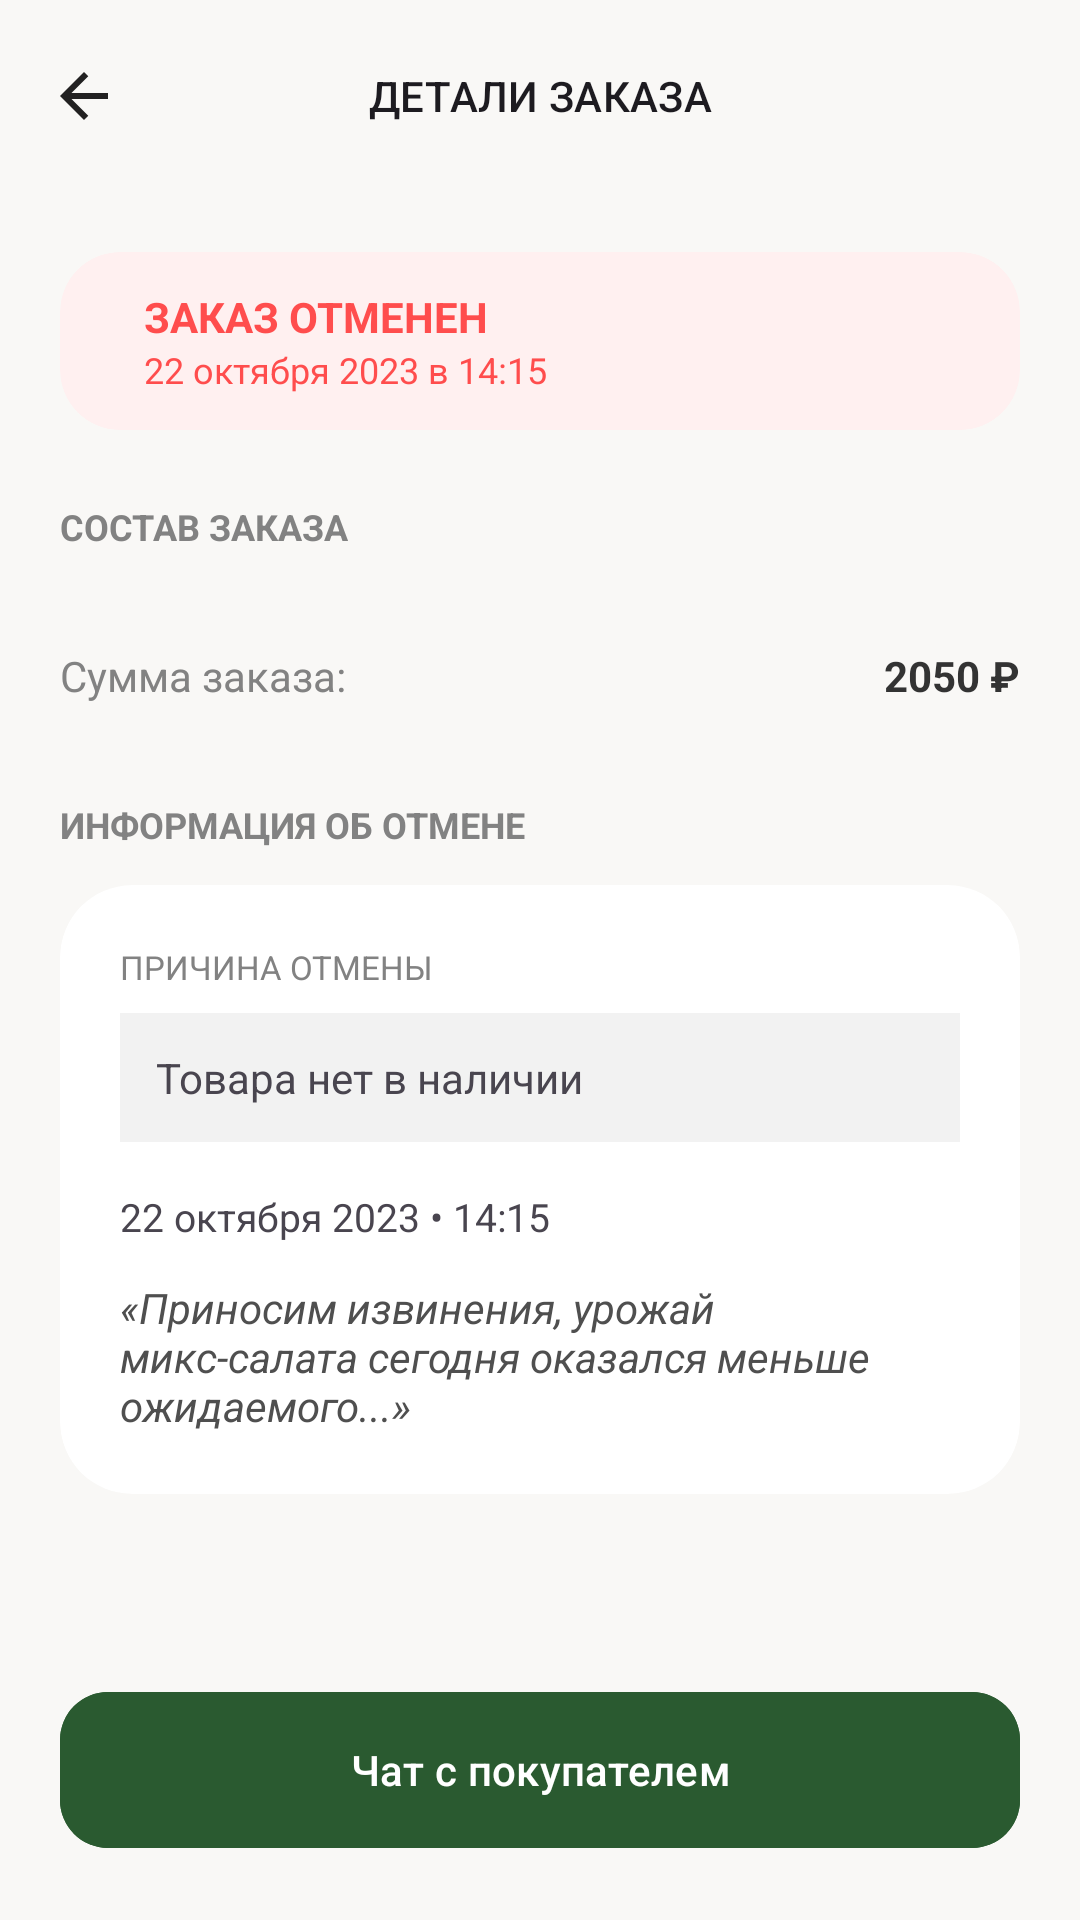

This screen was rendered from an Android layout file. Write that file and the resources it references.
<!-- AndroidManifest.xml: application theme Theme.Farmer -->
<!-- res/layout/fragment_detail_order_farmer.xml -->
<?xml version="1.0" encoding="utf-8"?>
<androidx.constraintlayout.widget.ConstraintLayout xmlns:android="http://schemas.android.com/apk/res/android"
    xmlns:app="http://schemas.android.com/apk/res-auto"
    xmlns:tools="http://schemas.android.com/tools"
    android:layout_width="match_parent"
    android:layout_height="match_parent"
    android:background="#f9f8f6"
    tools:context=".farmer.DetailOrderFarmerFragment">


    <com.google.android.material.appbar.MaterialToolbar
        android:id="@+id/toolbar"
        android:layout_width="match_parent"
        android:layout_height="?attr/actionBarSize"
        android:background="#f9f8f6"
        app:layout_constraintTop_toTopOf="parent"
        app:navigationIcon="@drawable/ic_back"
        app:title="ДЕТАЛИ ЗАКАЗА"
        app:titleCentered="true"
        app:titleTextAppearance="@style/TextAppearance.Material3.TitleSmall" />

    <androidx.core.widget.NestedScrollView
        android:layout_width="match_parent"
        android:layout_height="0dp"
        android:fillViewport="true"
        app:layout_constraintEnd_toEndOf="parent"
        app:layout_constraintStart_toStartOf="parent"
        app:layout_constraintTop_toBottomOf="@id/toolbar">

        <LinearLayout
            android:layout_width="match_parent"
            android:layout_height="wrap_content"
            android:orientation="vertical"
            android:padding="20dp">

            <com.google.android.material.card.MaterialCardView
                android:id="@+id/cardStatus"
                android:layout_width="match_parent"
                android:layout_height="wrap_content"
                app:cardBackgroundColor="#FFF0F0"
                app:cardCornerRadius="20dp"
                app:strokeWidth="0dp">

                <LinearLayout
                    android:layout_width="wrap_content"
                    android:layout_height="wrap_content"
                    android:layout_marginStart="16dp"
                    android:orientation="vertical"
                    android:padding="12dp">

                    <TextView
                        android:id="@+id/tvStatusTitle"
                        android:layout_width="wrap_content"
                        android:layout_height="wrap_content"
                        android:text="ЗАКАЗ ОТМЕНЕН"
                        android:textColor="#FF4D4D"
                        android:textStyle="bold" />

                    <TextView
                        android:id="@+id/tvStatusDate"
                        android:layout_width="wrap_content"
                        android:layout_height="wrap_content"
                        android:text="22 октября 2023 в 14:15"
                        android:textColor="#FF4D4D"
                        android:textSize="12sp" />
                </LinearLayout>

            </com.google.android.material.card.MaterialCardView>

            <TextView
                android:layout_width="wrap_content"
                android:layout_height="wrap_content"
                android:layout_marginTop="24dp"
                android:text="СОСТАВ ЗАКАЗА"
                android:textColor="#828282"
                android:textSize="12sp"
                android:textStyle="bold" />

            <androidx.recyclerview.widget.RecyclerView
                android:id="@+id/rvProducts"
                android:layout_width="match_parent"
                android:layout_height="wrap_content"
                app:layoutManager="androidx.recyclerview.widget.LinearLayoutManager"
                android:layout_marginTop="12dp"
                android:nestedScrollingEnabled="false" />

            <RelativeLayout
                android:layout_width="match_parent"
                android:layout_height="wrap_content"
                android:layout_marginTop="20dp"
                android:layout_marginBottom="8dp">

                <TextView
                    android:layout_width="wrap_content"
                    android:layout_height="wrap_content"
                    android:text="Сумма заказа:"
                    android:textColor="#828282" />

                <TextView
                    android:id="@+id/tvTotalAmount"
                    android:layout_width="wrap_content"
                    android:layout_height="wrap_content"
                    android:layout_alignParentEnd="true"
                    android:text="2050 ₽"
                    android:textColor="#333333"
                    android:textStyle="bold" />
            </RelativeLayout>

            <LinearLayout
                android:id="@+id/layoutCancellationDetails"
                android:layout_width="match_parent"
                android:layout_height="wrap_content"
                android:orientation="vertical"
                android:visibility="visible">

                <TextView
                    android:layout_width="wrap_content"
                    android:layout_height="wrap_content"
                    android:layout_marginTop="24dp"
                    android:text="ИНФОРМАЦИЯ ОБ ОТМЕНЕ"
                    android:textColor="#828282"
                    android:textSize="12sp"
                    android:textStyle="bold" />

                <com.google.android.material.card.MaterialCardView
                    android:layout_width="match_parent"
                    android:layout_height="wrap_content"
                    android:layout_marginTop="12dp"
                    app:cardBackgroundColor="@color/white"
                    app:cardCornerRadius="24dp"
                    app:strokeWidth="0dp">

                    <LinearLayout
                        android:layout_width="match_parent"
                        android:layout_height="wrap_content"
                        android:orientation="vertical"
                        android:padding="20dp">

                        <TextView
                            android:layout_width="wrap_content"
                            android:layout_height="wrap_content"
                            android:text="ПРИЧИНА ОТМЕНЫ"
                            android:textColor="#828282"
                            android:textSize="11sp" />

                        <TextView
                            android:id="@+id/tvCancelReason"
                            android:layout_width="match_parent"
                            android:layout_height="wrap_content"
                            android:layout_marginTop="8dp"
                            android:background="#F2F2F2"
                            android:padding="12dp"
                            android:text="Товара нет в наличии" />

                        <TextView
                            android:id="@+id/tvCancelTime"
                            android:layout_width="wrap_content"
                            android:layout_height="wrap_content"
                            android:layout_marginTop="16dp"
                            android:drawablePadding="8dp"
                            android:text="22 октября 2023 • 14:15"
                            android:textSize="13sp" />

                        <TextView
                            android:id="@+id/tvCancelComment"
                            android:layout_width="match_parent"
                            android:layout_height="wrap_content"
                            android:layout_marginTop="12dp"
                            android:text="«Приносим извинения, урожай микс-салата сегодня оказался меньше ожидаемого...»"
                            android:textColor="#4F4F4F"
                            android:textStyle="italic" />
                    </LinearLayout>
                </com.google.android.material.card.MaterialCardView>
            </LinearLayout>
        </LinearLayout>
    </androidx.core.widget.NestedScrollView>

    <com.google.android.material.button.MaterialButton
        android:id="@+id/btnChat"
        android:layout_width="match_parent"
        android:layout_height="60dp"
        android:layout_margin="20dp"
        android:backgroundTint="#2a5a30"
        android:text="Чат с покупателем"
        android:textAllCaps="false"
        app:cornerRadius="16dp"
        app:iconGravity="textStart"
        app:layout_constraintBottom_toBottomOf="parent" />

</androidx.constraintlayout.widget.ConstraintLayout>
<!-- resources referenced by this layout -->
<resources>
  <color name="white">#FFFFFFFF</color>
  <!-- drawable ic_back (drawable) -->
  <vector xmlns:android="http://schemas.android.com/apk/res/android" android:alpha="0.87" android:autoMirrored="true" android:height="24dp" android:tint="#000000" android:viewportHeight="960" android:viewportWidth="960" android:width="24dp">
        
      <path android:fillColor="@android:color/white" android:pathData="M313,520L537,744L480,800L160,480L480,160L537,216L313,440L800,440L800,520L313,520Z"/>
      
  </vector>
  <style name="Theme.Farmer" parent="Base.Theme.Farmer" />
  <style name="Base.Theme.Farmer" parent="Theme.Material3.DayNight.NoActionBar">
          
          
      </style>
</resources>
